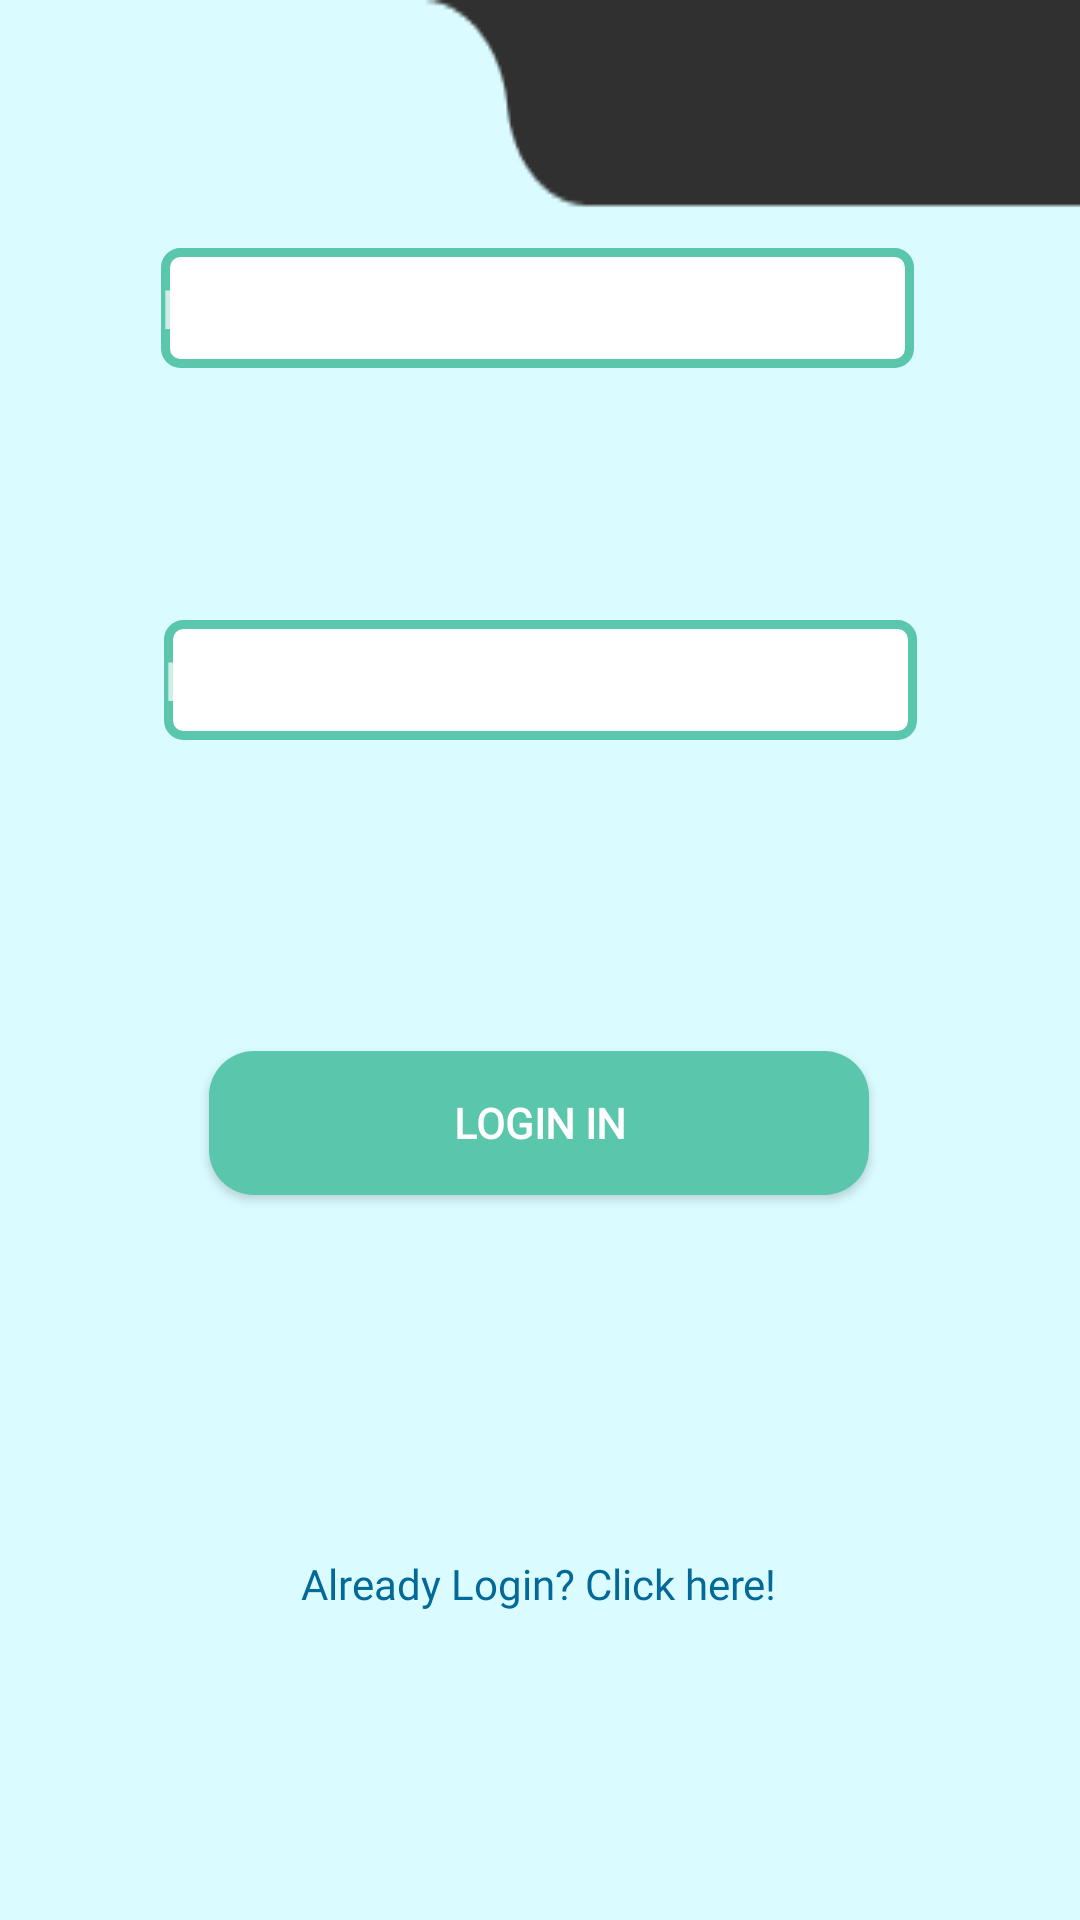

Reconstruct the res/layout file that produces this screen, plus the resources it refers to.
<!-- AndroidManifest.xml: application theme Theme.AppCompat.NoActionBar -->
<!-- res/layout/fragment_login_fragment.xml -->
<?xml version="1.0" encoding="utf-8"?>
<androidx.constraintlayout.widget.ConstraintLayout xmlns:android="http://schemas.android.com/apk/res/android"
    xmlns:app="http://schemas.android.com/apk/res-auto"
    xmlns:tools="http://schemas.android.com/tools"
    android:layout_width="match_parent"
    android:layout_height="match_parent"
    tools:context=".login_fragment"
    android:background="@drawable/leftbluerec">


    <androidx.appcompat.widget.AppCompatButton
        android:id="@+id/btnLogin"
        android:layout_width="220dp"
        android:layout_height="wrap_content"
        android:background="@drawable/custom_btn"
        android:fontFamily="@font/dm_sans"
        android:text="Login in"
        android:textColor="@color/white"
        android:textFontWeight="700"
        app:layout_constraintBottom_toBottomOf="parent"
        app:layout_constraintEnd_toEndOf="parent"
        app:layout_constraintHorizontal_bias="0.497"
        app:layout_constraintStart_toStartOf="parent"
        app:layout_constraintTop_toBottomOf="@+id/edtLogPass"
        app:layout_constraintVertical_bias="0.3" />

    <TextView
        android:id="@+id/txtguest"
        android:layout_width="wrap_content"
        android:layout_height="wrap_content"
        android:fontFamily="@font/dm_sans_bold"
        android:text="Already Login? Click here!"
        android:textColor="#026998"

        app:layout_constraintBottom_toBottomOf="parent"
        app:layout_constraintEnd_toEndOf="parent"
        app:layout_constraintHorizontal_bias="0.498"
        app:layout_constraintStart_toStartOf="parent"
        app:layout_constraintTop_toBottomOf="@+id/btnLogin"
        app:layout_constraintVertical_bias="0.539" />

    <EditText
        android:id="@+id/edtLogMail"
        android:layout_width="251dp"
        android:layout_height="40dp"
        android:background="@drawable/custom_input"
        android:drawableStart="@drawable/ic_baseline_email_24"
        android:drawablePadding="12dp"
        android:ems="10"
        android:hint="Email"
        android:inputType="textEmailAddress"
        app:layout_constraintBottom_toBottomOf="parent"
        app:layout_constraintEnd_toEndOf="parent"
        app:layout_constraintHorizontal_bias="0.493"
        app:layout_constraintStart_toStartOf="parent"
        app:layout_constraintTop_toTopOf="parent"
        app:layout_constraintVertical_bias="0.138" />

    <EditText
        android:id="@+id/edtLogPass"
        android:layout_width="251dp"
        android:layout_height="40dp"
        android:background="@drawable/custom_input"
        android:drawableStart="@drawable/ic_baseline_lock_24"
        android:drawablePadding="12dp"
        android:ems="10"
        android:hint="Password"
        android:inputType="textPassword"
        app:layout_constraintBottom_toBottomOf="parent"
        app:layout_constraintEnd_toEndOf="parent"
        app:layout_constraintStart_toStartOf="parent"
        app:layout_constraintTop_toBottomOf="@+id/edtLogMail"
        app:layout_constraintVertical_bias="0.176" />

</androidx.constraintlayout.widget.ConstraintLayout>
<!-- resources referenced by this layout -->
<resources>
  <color name="white">#FFFFFFFF</color>
  <!-- drawable custom_btn (drawable) -->
  <?xml version="1.0" encoding="utf-8"?>
  <shape xmlns:android="http://schemas.android.com/apk/res/android">
  
      <solid android:color="#5AC6AC" />
      <corners android:radius="15dp"/>
  </shape>
  <!-- drawable custom_input (drawable) -->
  <?xml version="1.0" encoding="utf-8"?>
  <selector xmlns:android="http://schemas.android.com/apk/res/android">
  
      <item android:state_enabled="true" android:state_focused="true">
          <shape android:shape="rectangle">
              <solid android:color="@color/white"/>
              <corners android:radius="5dp"/>
              <stroke android:color="#5AC6AC" android:width="3dp"/>
          </shape>
      </item>
  
      <item android:state_enabled="true">
          <shape android:shape="rectangle">
              <solid android:color="@color/white"/>
              <corners android:radius="5dp"/>
              <stroke android:color="#5AC6AC" android:width="3dp"/>
          </shape>
      </item>
  </selector>
  <!-- drawable leftbluerec: png bitmap (drawable, 2229 bytes) -->
</resources>
